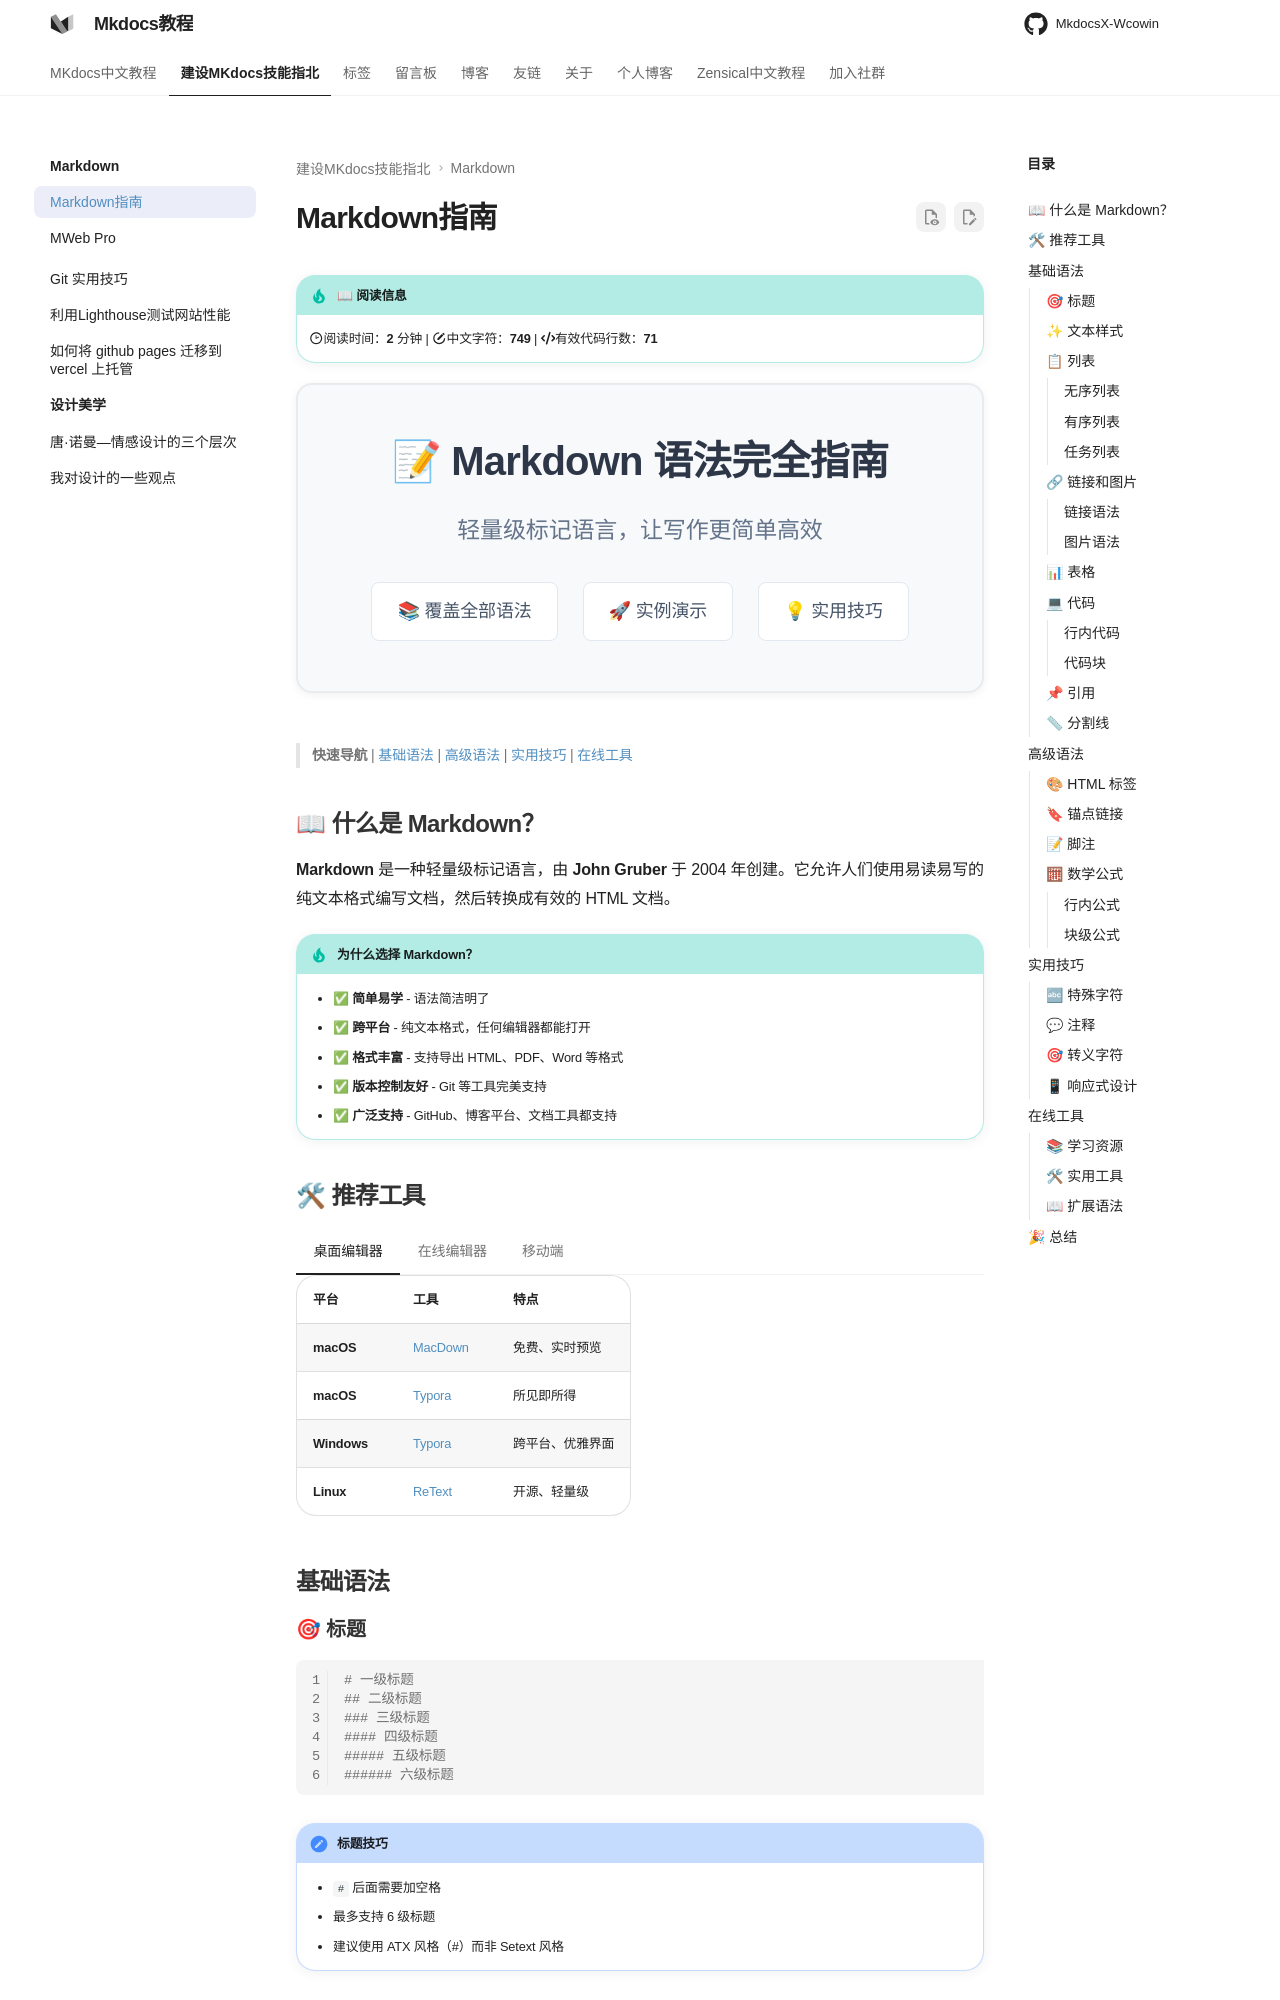

repository: Wcowin/Mkdocs-Wcowin · page: develop/Markdown/markdown/index.html · generator: mkdocs

---
title: Markdown语法学习指南
description: 从基础到进阶的完整Markdown语法教程
tags:
  - Markdown
---

# Markdown指南

<div class="markdown-guide-header">
  <h1>📝 Markdown 语法完全指南</h1>
  <p class="subtitle">轻量级标记语言，让写作更简单高效</p>
  <div class="guide-stats">
    <span class="stat-item">📚 覆盖全部语法</span>
    <span class="stat-item">🚀 实例演示</span>
    <span class="stat-item">💡 实用技巧</span>
  </div>
</div>

> <span id="top">**快速导航**</span> | [基础语法](#_2) | [高级语法](#_18) | [实用技巧](#_24) | [在线工具](#_29)

## 📖 什么是 Markdown？

**Markdown** 是一种轻量级标记语言，由 **John Gruber** 于 2004 年创建。它允许人们使用易读易写的纯文本格式编写文档，然后转换成有效的 HTML 文档。

!!! tip "为什么选择 Markdown？"
    - ✅ **简单易学** - 语法简洁明了
    - ✅ **跨平台** - 纯文本格式，任何编辑器都能打开
    - ✅ **格式丰富** - 支持导出 HTML、PDF、Word 等格式
    - ✅ **版本控制友好** - Git 等工具完美支持
    - ✅ **广泛支持** - GitHub、博客平台、文档工具都支持

## 🛠 推荐工具

=== "桌面编辑器"
    | 平台 | 工具 | 特点 |
    |------|------|------|
    | **macOS** | [MacDown](https://macdown.uranusjr.com/) | 免费、实时预览 |
    | **macOS** | [Typora](https://typora.io/) | 所见即所得 |
    | **Windows** | [Typora](https://typora.io/) | 跨平台、优雅界面 |
    | **Linux** | [ReText](https://github.com/retext-project/retext) | 开源、轻量级 |

=== "在线编辑器"
    - [Dillinger](https://dillinger.io/) - 功能强大的在线编辑器
    - [StackEdit](https://stackedit.io/) - 支持同步到云端
    - [HackMD](https://hackmd.io/) - 团队协作编辑

=== "移动端"
    - **iOS/Android**: [iA Writer](https://ia.net/writer)
    - **多平台**: [Notion](https://notion.so/)

## 基础语法

### 🎯 标题

```markdown
# 一级标题
## 二级标题
### 三级标题
#### 四级标题
##### 五级标题
###### 六级标题
```

!!! note "标题技巧"
    - `#` 后面需要加空格
    - 最多支持 6 级标题
    - 建议使用 ATX 风格（#）而非 Setext 风格
